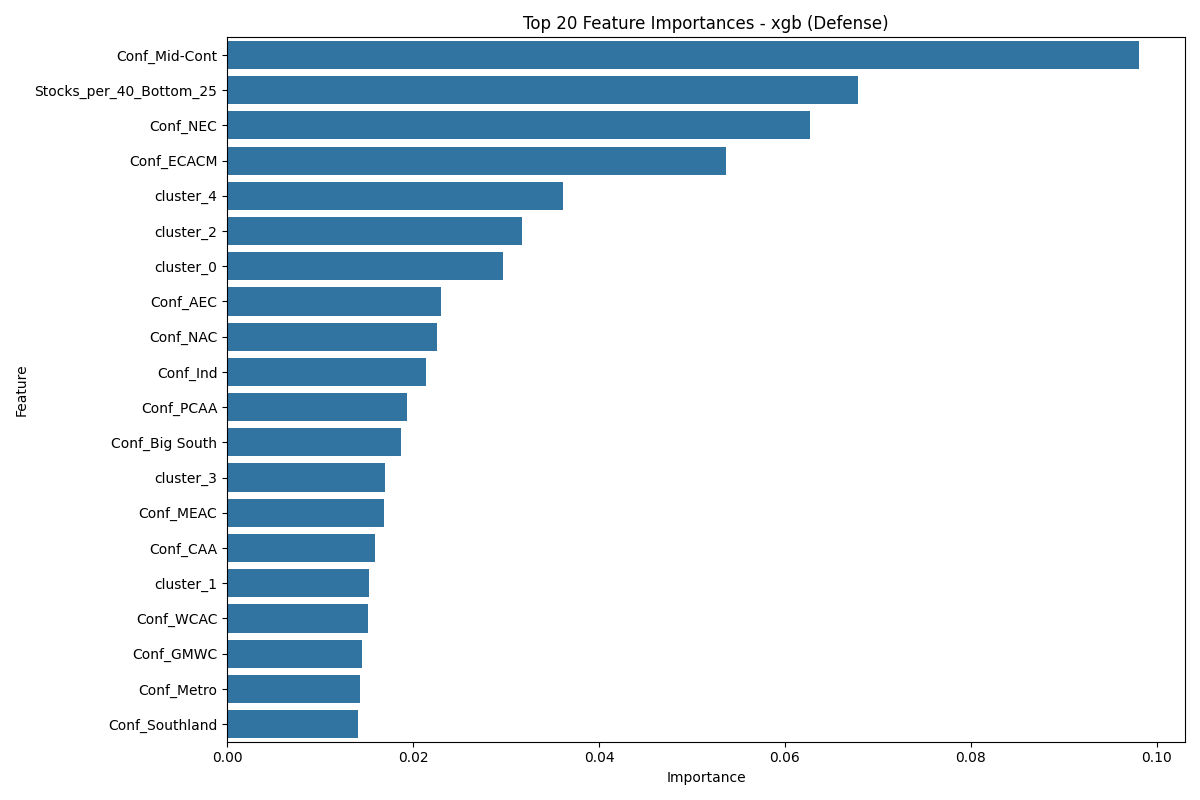

Values plotted in this chart, from the file beside it:
Feature, Importance
Conf_Mid-Cont, 0.09814
Stocks_per_40_Bottom_25, 0.06785
Conf_NEC, 0.06275
Conf_ECACM, 0.05368
cluster_4, 0.03613
cluster_2, 0.03175
cluster_0, 0.02969
Conf_AEC, 0.02301
Conf_NAC, 0.02259
Conf_Ind, 0.02138
Conf_PCAA, 0.01932
Conf_Big South, 0.01869
cluster_3, 0.017
Conf_MEAC, 0.01686
Conf_CAA, 0.01593
cluster_1, 0.01524
Conf_WCAC, 0.01511
Conf_GMWC, 0.01448
Conf_Metro, 0.01428
Conf_Southland, 0.01409
Conf_TAAC, 0.01397
Conf_AAC, 0.01353
Conf_A-Sun, 0.01245
Conf_CUSA, 0.01239
Conf_MW Coll, 0.01235
Conf_Ivy, 0.01218
Conf_Summit, 0.01142
Conf_Big Sky, 0.01134
Conf_SWAC, 0.01113
Conf_MVC, 0.01103
Stocks_per_40_Top_25, 0.01076
Conf_Big West, 0.01074
Conf_Southern, 0.01018
Conf_WCC, 0.00955
Conf_MAAC, 0.009331
Conf_Patriot, 0.008825
Conf_SWC, 0.008339
STL%, 0.008046
Conf_Horizon, 0.007813
Conf_MWC, 0.007769
Conf_MAC, 0.007154
Conf_A-10, 0.007107
Conf_Sun Belt, 0.006958
BLK, 0.006748
Conf_OVC, 0.006477
BLK_per_40, 0.006193
Conf_Big 12, 0.006192
Conf_Pac-12, 0.006186
Conf_WAC, 0.006082
Conf_Big 8, 0.006028
Conf_Big Ten, 0.005798
STL, 0.005599
STL_BLK_Impact, 0.005485
player_cluster, 0.005413
dist_to_cluster_1, 0.005405
Conf_SEC, 0.00535
Conf_Pac-10, 0.00531
Conf_Big East, 0.005297
BLK%, 0.00523
Conf_ACC, 0.005114
... 13 more rows
